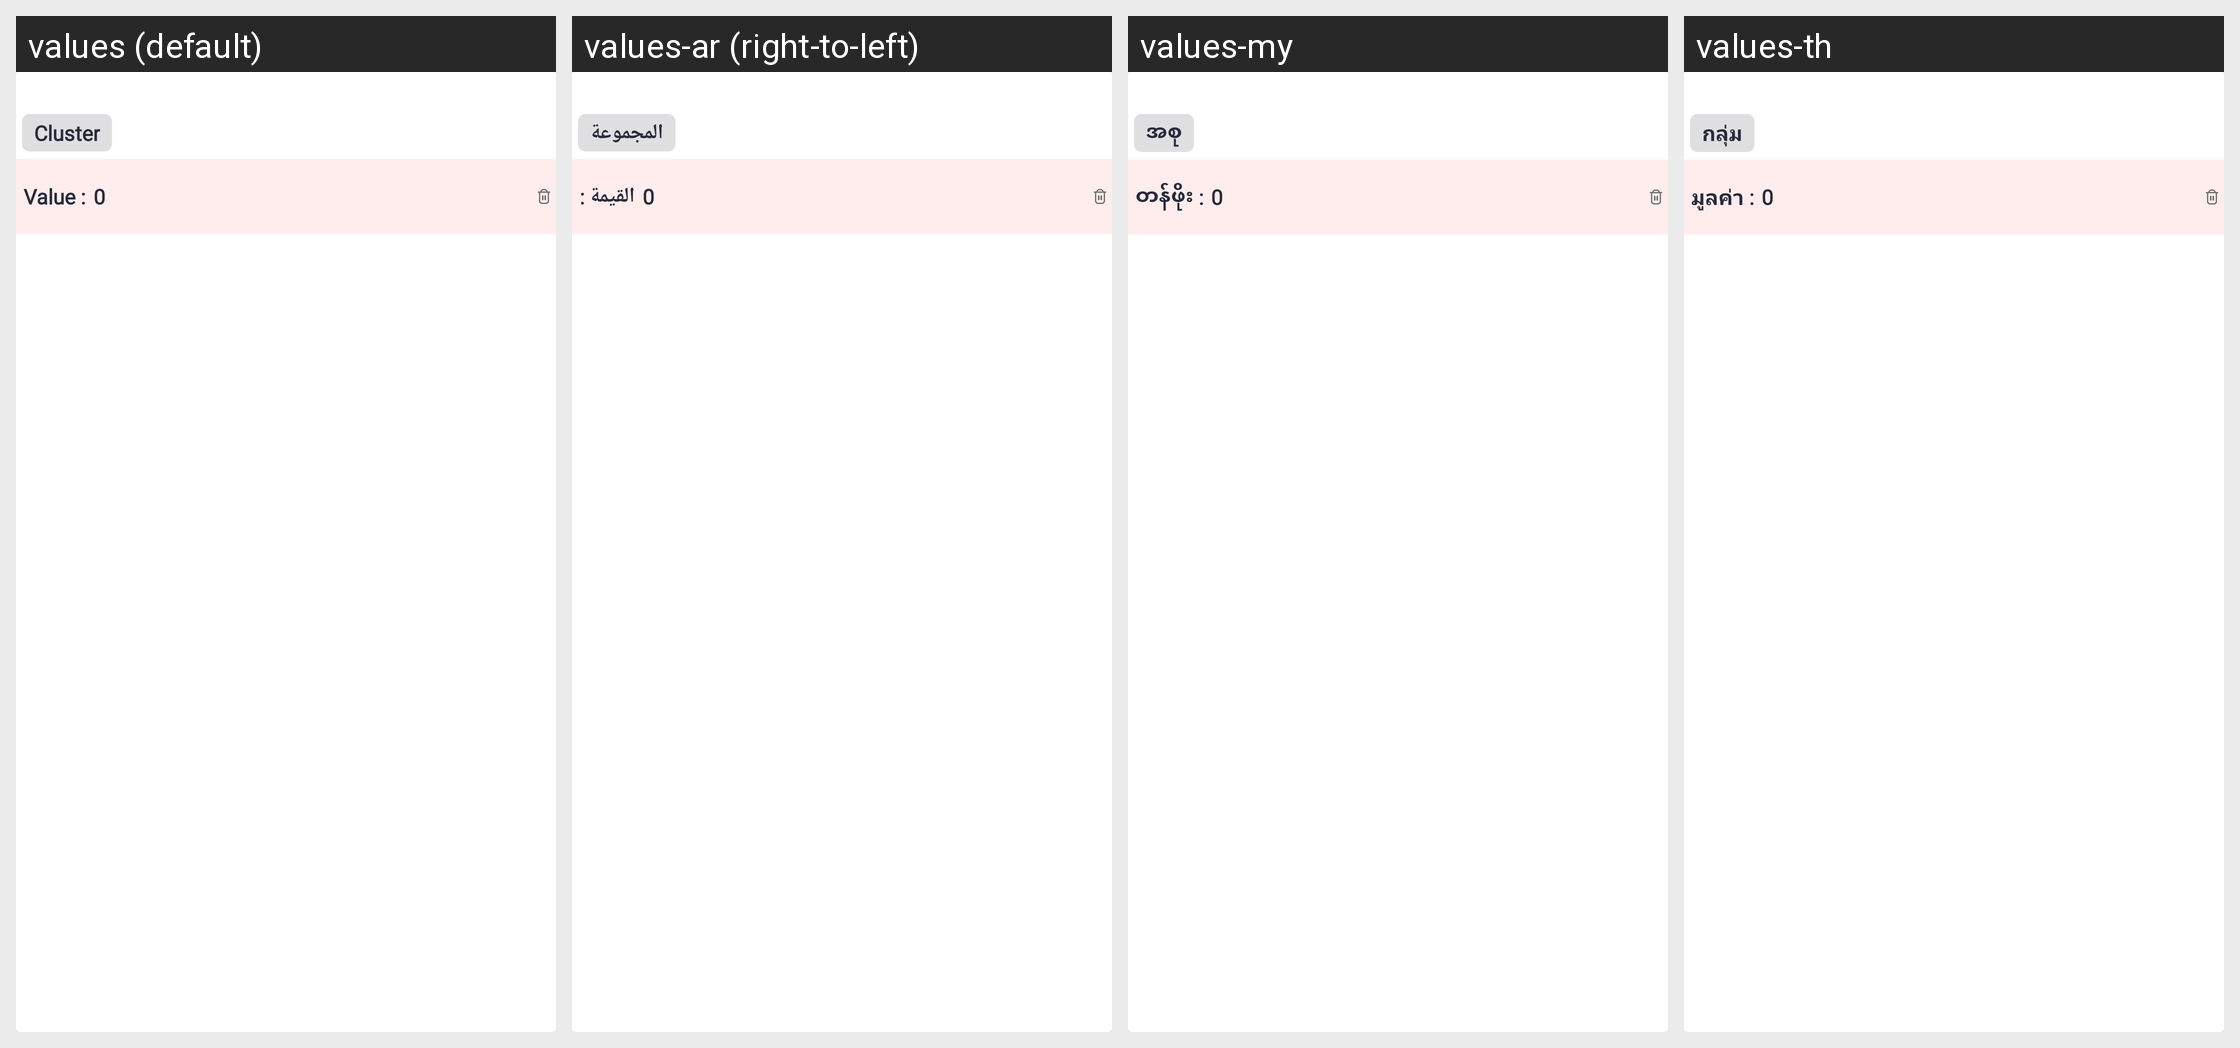

The Android screen above is rendered under several locales of the same app. Produce the string resources it draws, with the default and per-locale values.
Android screen res/layout/adapter_doctorbusiness_list.xml rendered under 4 locales, left to right: values (default), values-ar (right-to-left), values-my, values-th. Device: Nexus 5 (rendered at 1080×1920; each locale shown at half size, 540×960, under a caption strip naming it); theme Theme.SANCLM.
Other locales in the repository, not shown: values-es, values-fr, values-pt, values-ru, values-vi, values-zh.
Strings drawn on this screen, with the default value and each locale's value (text and hints the layout hard-codes, and strings that could not be matched under every locale, appear in the picture but are not listed):

cluster
  values: Cluster
  values-ar: المجموعة
  values-my: အစု
  values-th: กลุ่ม

Value
  values: Value :
  values-ar: القيمة :
  values-my: တန်ဖိုး :
  values-th: มูลค่า :
